Run: headless pygame with SDL's dummy video driver; simulated clock (each Clock.tick advances the game by its frame time, no real sleeping); random seed 0; keys injected as events and as key.get_pressed() state; no mouse input.
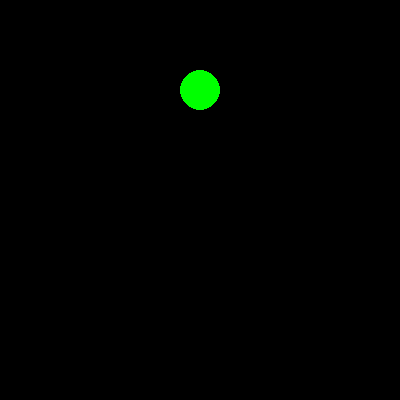
Frame 1 of 4 · flips 1–60 · no input
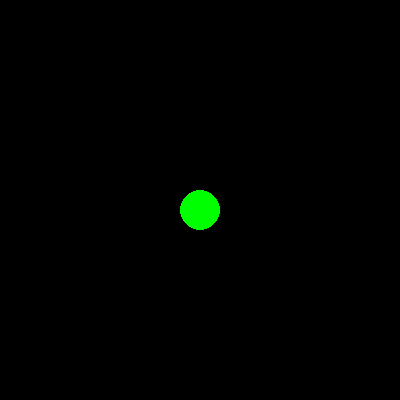
Frame 2 of 4 · flips 61–180 · tapped SPACE, RETURN · held RIGHT (→), D
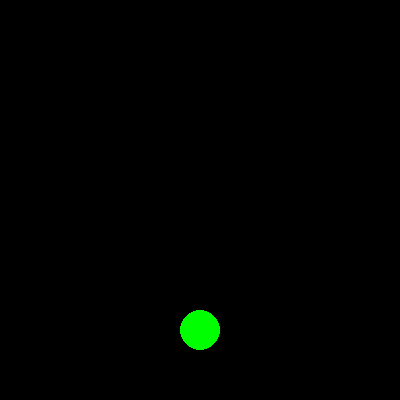
Frame 3 of 4 · flips 181–300 · held DOWN (↓), S
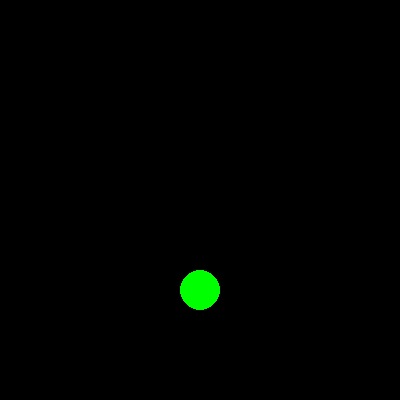
Frame 4 of 4 · flips 301–420 · held LEFT (←), A, UP (↑), W

The pygame program that drew these frames:

# -*- coding: utf-8 -*-
"""
Spyder Editor

This is a temporary script file.
"""
import pygame

pygame.init()

screen = pygame.display.set_mode((400,400))
pygame.display.set_caption("Bouncing Ball")

x=200
y=30
ballVelocity = 1


while True:
    for event in pygame.event.get():
        if event.type == pygame.QUIT:
            pygame.quit()
            
    pygame.time.delay(3)
    y = y + ballVelocity
    
    if y >= 370:
        ballVelocity = -1
        
    if y <= 30:
        ballVelocity = +1
         
    screen.fill("black")
    """ square = pygame.Rect(x,y,60,60) """
    pygame.draw.circle(screen,"green",(x,y),20)
    pygame.display.update()
    
